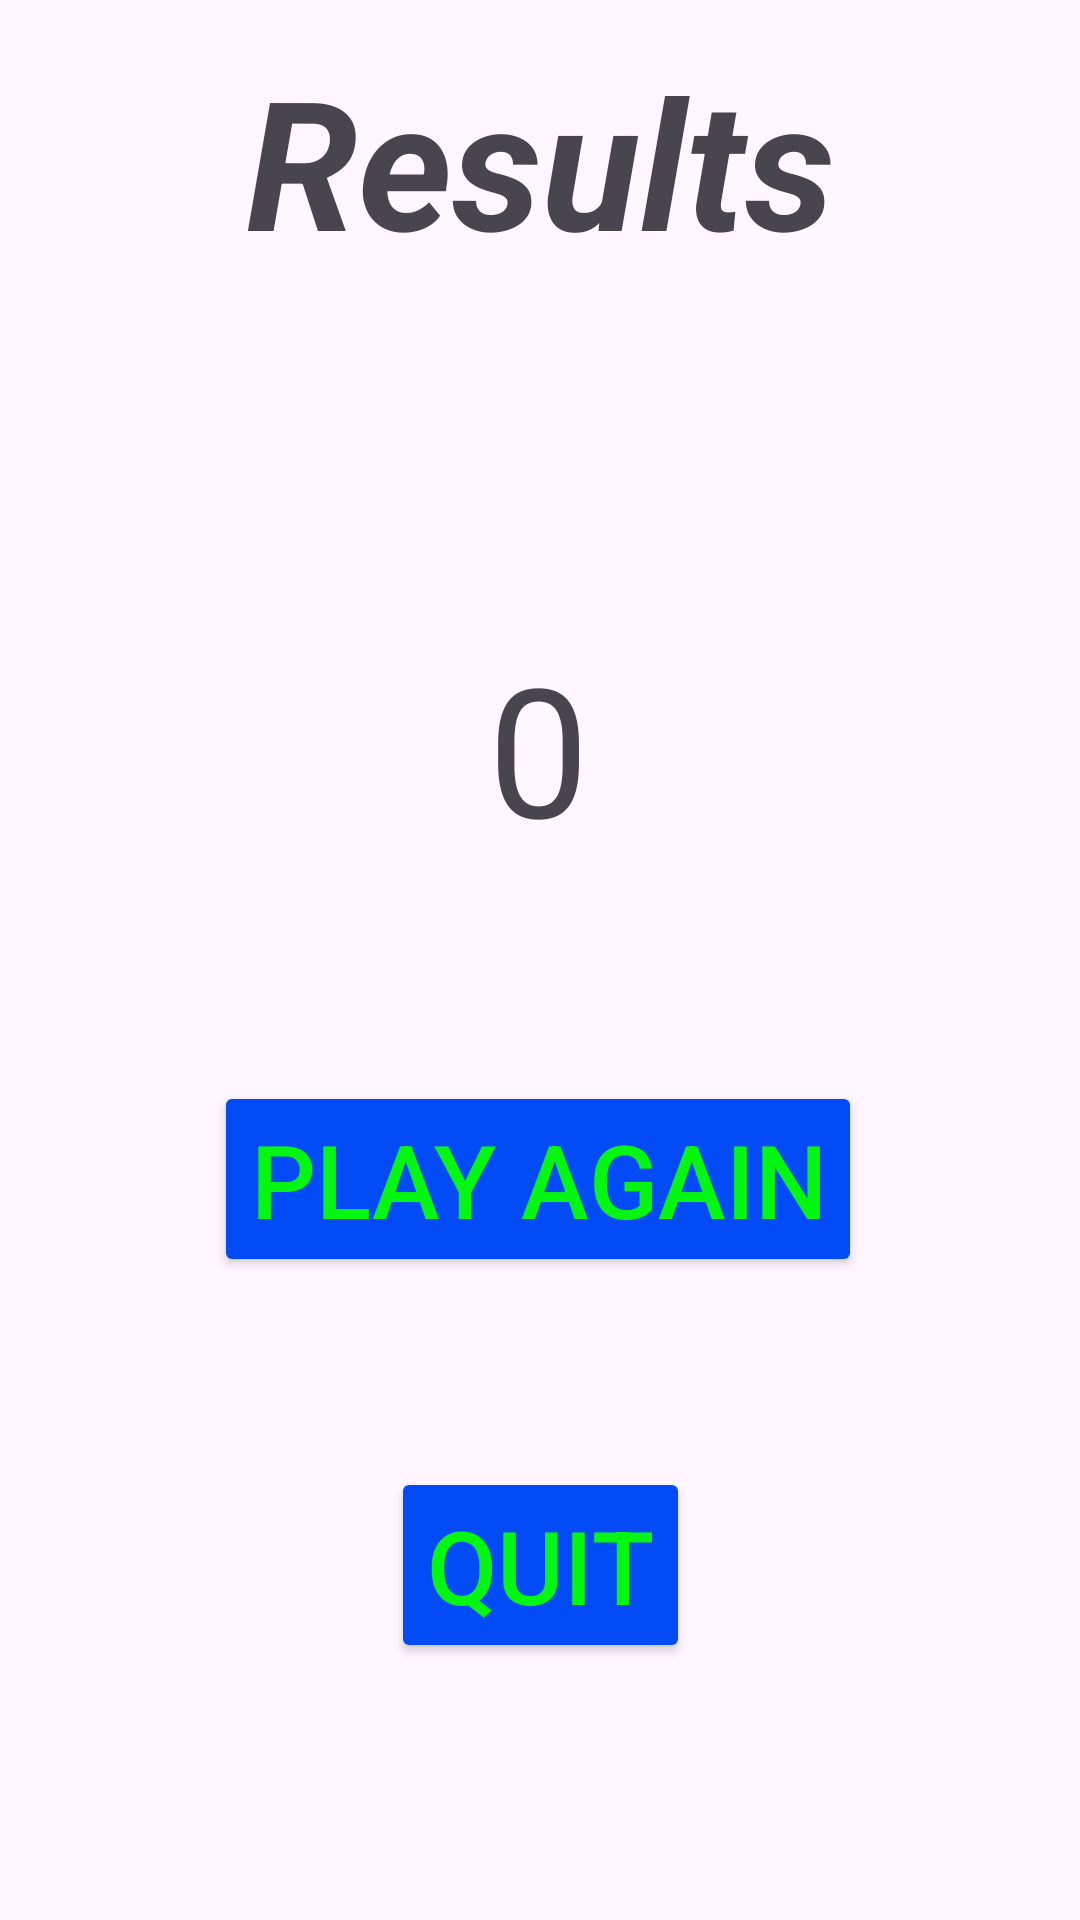

Here is an Android app screen rendered from its layout file. Give the layout XML and the strings, colors and styles it references.
<!-- AndroidManifest.xml: application theme Theme.History_Quiz_App -->
<!-- res/layout/activity_quiz_results.xml -->
<?xml version="1.0" encoding="utf-8"?>
<androidx.constraintlayout.widget.ConstraintLayout xmlns:android="http://schemas.android.com/apk/res/android"
    xmlns:app="http://schemas.android.com/apk/res-auto"
    xmlns:tools="http://schemas.android.com/tools"
    android:id="@+id/main"
    android:layout_width="match_parent"
    android:layout_height="match_parent"
    tools:context=".activity_Quiz_Results">

    <androidx.constraintlayout.widget.ConstraintLayout
        android:layout_width="match_parent"
        android:layout_height="match_parent"
        app:layout_constraintBottom_toBottomOf="parent"
        app:layout_constraintEnd_toEndOf="parent"
        app:layout_constraintStart_toStartOf="parent"
        app:layout_constraintTop_toTopOf="parent">

        <ImageView
            android:id="@+id/imageView2"
            android:layout_width="0dp"
            android:layout_height="0dp"
            android:scaleType="fitXY"
            app:layout_constraintBottom_toBottomOf="parent"
            app:layout_constraintEnd_toEndOf="parent"
            app:layout_constraintHorizontal_bias="1.0"
            app:layout_constraintStart_toStartOf="parent"
            app:layout_constraintTop_toTopOf="parent"
            app:layout_constraintVertical_bias="0.0"
            app:srcCompat="@drawable/quiz_backround" />

        <TextView
            android:id="@+id/tvResults"
            android:layout_width="wrap_content"
            android:layout_height="wrap_content"
            android:text="Results"
            android:textSize="60sp"
            android:textStyle="bold|italic"
            app:layout_constraintBottom_toBottomOf="parent"
            app:layout_constraintEnd_toEndOf="parent"
            app:layout_constraintStart_toStartOf="@+id/imageView2"
            app:layout_constraintTop_toTopOf="parent"
            app:layout_constraintVertical_bias="0.024" />

        <TextView
            android:id="@+id/tvScore"
            android:layout_width="wrap_content"
            android:layout_height="wrap_content"
            android:text="0"
            android:textSize="60sp"
            app:layout_constraintBottom_toBottomOf="parent"
            app:layout_constraintEnd_toEndOf="parent"
            app:layout_constraintHorizontal_bias="0.498"
            app:layout_constraintStart_toStartOf="parent"
            app:layout_constraintTop_toTopOf="parent"
            app:layout_constraintVertical_bias="0.373" />

        <Button
            android:id="@+id/btnQuit"
            android:layout_width="wrap_content"
            android:layout_height="wrap_content"
            android:backgroundTint="#034BF6"
            android:text="Quit"
            android:textColor="#05F610"
            android:textColorHighlight="#003DFD"
            android:textColorHint="#064BF2"
            android:textColorLink="#0761F8"
            android:textSize="34sp"
            app:icon="@android:drawable/ic_menu_close_clear_cancel"
            app:iconSize="30dp"
            app:iconTint="#06F810"
            app:layout_constraintBottom_toBottomOf="@+id/imageView2"
            app:layout_constraintEnd_toEndOf="parent"
            app:layout_constraintStart_toStartOf="parent"
            app:layout_constraintTop_toTopOf="parent"
            app:layout_constraintVertical_bias="0.851" />

        <Button
            android:id="@+id/btnPlayAgain"
            android:layout_width="wrap_content"
            android:layout_height="wrap_content"
            android:backgroundTint="#034BF6"
            android:text="Play Again"
            android:textColor="#05F610"
            android:textColorHighlight="#003DFD"
            android:textColorHint="#064BF2"
            android:textColorLink="#0761F8"
            android:textSize="34sp"
            app:icon="@android:drawable/ic_media_play"
            app:iconSize="30dp"
            app:iconTint="#06F810"
            app:layout_constraintBottom_toBottomOf="parent"
            app:layout_constraintEnd_toEndOf="parent"
            app:layout_constraintHorizontal_bias="0.496"
            app:layout_constraintStart_toStartOf="parent"
            app:layout_constraintTop_toTopOf="parent"
            app:layout_constraintVertical_bias="0.627" />
    </androidx.constraintlayout.widget.ConstraintLayout>

</androidx.constraintlayout.widget.ConstraintLayout>
<!-- resources referenced by this layout -->
<resources>
  <style name="Theme.History_Quiz_App" parent="Base.Theme.History_Quiz_App" />
  <style name="Base.Theme.History_Quiz_App" parent="Theme.Material3.DayNight.NoActionBar">
          
          
      </style>
</resources>
